pico-8 play session: hold → + tap 🅾

[t = 1 s] hold → ~1s, tap 🅾 ~2×
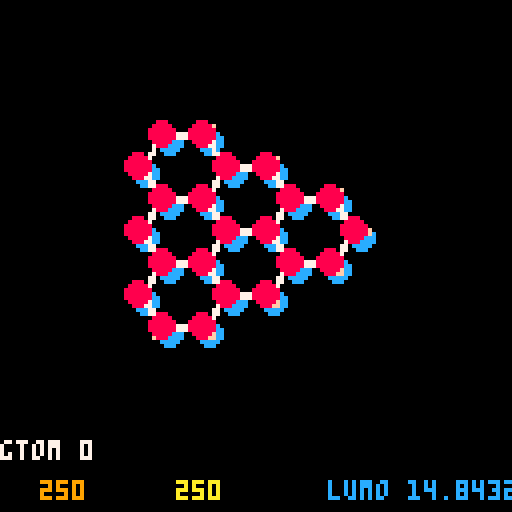
[t = 6 s] hold → ~6s, tap 🅾 ~10×
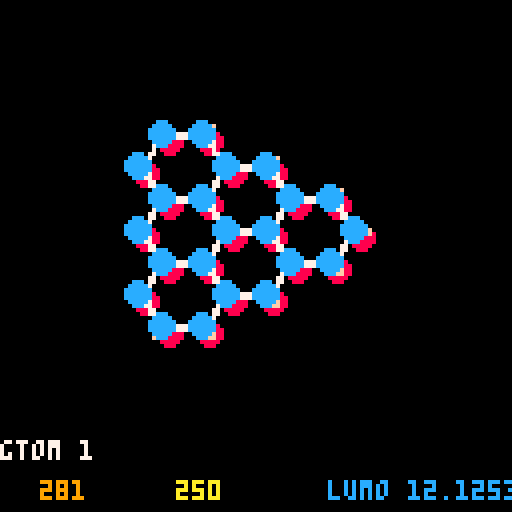
[t = 8 s] hold → ~8s, tap 🅾 ~14×
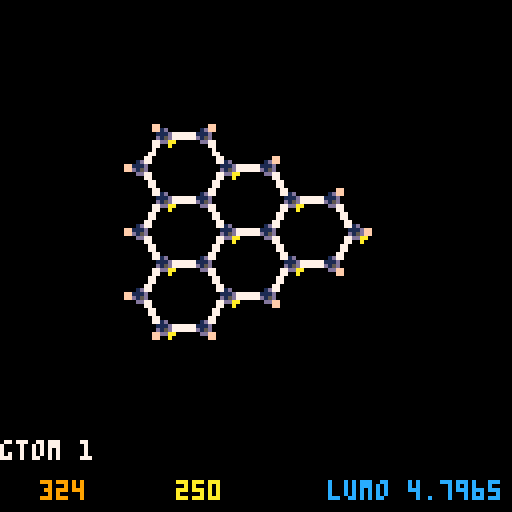

pico-8 cartridge
version 8
__lua__
-- const
--
pi = 3.14159
pix2 = 6.28326
e = 2.718
cols = {8,10,11,12,1,14}
level = 1
sqrt3 = sqrt(3)
selfe = 0
t = -3.033
s0 = 0.129
tol = 0.28
size = 500
scrc = 0.0
-- rect bz boundary
-- 
kxmax = 341
kxmin = 160
kymax = 409
kymin = 92

-- math
-- 

--
-- create kx, ky table
a=1.557
la=a*sqrt3
kx={}
for i=1, size do
 kx[i]=pi*(i-size/2)/(la*size)
end

-- t-b energy calculations
-- 
function square(x)
 return x*x
end

function calc_en(k1,k2)
 return sqrt(
  1 + 4*cos(sqrt3 * la*k1/2.0) *
  cos(k2*la/2.0) + 4 * 
  square(cos(k2*la /2.0)))
end

function get_energies(row,column)
  emod = calc_en(kx[row],kx[column])
  if (player.eisl) then
  lumo = -(selfe + t * emod)/
         ( 1 - s0*emod)
  return lumo
  else
  homo = -(selfe - t * emod)/
         ( 1 + s0*emod)
  return homo
  end
end

-- menu-related functions 
-- 

function togglemusic()
	mainmusic = not mainmusic
	if curmusic==0 then
		music(mainmusic and 0 or -1,0,1)
	end
end

function setmusic(s)
	curmusic=s
	if mainmusic or curmusic!=0 then
		music(s,0,8)
	else
		music(-1,0,8)
	end
end

menuitem(1, "toggle music", togglemusic)
mainmusic = true
setmusic(0)

-- special functions
--

function _init()
 state = "menu"
end

function _update()
 if (state == "menu" and pressing_button()) then
  start_game() 
 elseif (state == "end" and pressing_button()) then
  _init()
 elseif (state == "game") then
  update_game() 
 end
end

function _draw()
 cls()
 if (state == "game") then
  draw_game()
 elseif (state == "menu") then 
  draw_console()
 elseif (state == "end") then
  draw_gameover()
 end
end

--
-- non-special functions
--

-- checks if player 0 
-- is pressing a or b
function pressing_button()
 return btnp(4) or btnp(5)
end

function check_buttons()
 if (player.ksp) then
  if (btn(0)) then 
   player.kx -= 1 
   adjust = true
   end
  if (btn(1)) then 
   player.kx += 1 
   adjust = true
   end
  if (btn(2)) then 
   player.ky += 1 
   adjust = true
   end
  if (btn(3)) then 
   player.ky -= 1 
   adjust = true
   end
  if (btnp(4)) then 
   player.eisl = not player.eisl
   adjust = true
  end
 else
  -- real space
 end
 if (btnp(5)) then
  player.ksp = not player.ksp
 end
end 

--
-- game init

function start_game()
 adjust = true
 setmusic(14)
 state = "game"
 player = {kx=flr(size/2),
           ky=flr(size/2),
           lv=0,
           en=0.0,
           os=0.0,
           angle=0,
           ksp=true,
           eisl=false,
           phase=flr(rnd(360))
          }
 level= 1
 initmap(level)
end

function end_game()
 state = "end"
end

--
-- map functions

function initmap(level)
 phase = 0
 palt(0,true)
 wavef = {}
 nodes = {}
 goals = {}
 edges = {}
 efields = {}
 if (level == 1) then
  offs1= 30
  offs2= 30
  xxt=16
  yxt=14
  camera(0,0)
  extent={0,0,7,7}
  populate_nodes()
 end
end

function populate_nodes()
 h = 0
 for i=extent[1],extent[3] do
  for j=extent[2],extent[4] do
   h += 1
   local a = fget(mget(i,j))
   if (a >0) then
    -- 
    add(nodes,{i,j,h,a,0,0})
    
   end
  end
 end 
end

function populate_edges()
 for i in all(nodes) do
  -- a sublattice
  if (a_or_b(i) == 1) then
   if (i > 1) then
     -- todo
   end

  -- b sublattice
  else
  
  end
 end
end

function fold()
 if (player.kx > kxmax) then
 player.kx = kxmin
 end
 if (player.kx < kxmin) then
 player.kx = kxmax
 end
 if (player.ky > kymax) then
 player.ky = kymin
 end
 if (player.ky < kymin) then
 player.ky = kymax
 end
end

function get_colphase(node)
 return {cols[
        (1+flr(node[6]/60))],
         cols[ 
         1+(3+flr(node[6]/60)
        )%#cols]}
        
end

function adjust_vals()
 if (adjust) then
  adjust = false
  fold()
  player.en = get_energies(
    player.kx, player.ky)
  get_waves()
  get_path()
 end 
end

function update_game()
 check_buttons()
 adv_phase()
 adjust_vals()
end

function get_path()
 gtom=abs((((360*atan2(
   kx[player.kx],
  -kx[player.ky])
  )%60)-30)/30)
 --(1-gtom)*get_k(nodes) +
 --gtom*get_m(nodes) 
end

function get_k(nodes)

end

function get_m(nodes)

end


function adv_phase()
 for i in all(nodes) do
  i[6] = (i[6] + 8*(1 +
   sgn(player.en)/2 ))%360
 end
end

function a_or_b(node)
  --  1 if a 
  -- -1 if b
 if (node[4] == 1 or
     node[4] == 5) then
  return 1
 else
  return -1
 end
end

function get_waves()
 
 if (player.eisl) then --lumo
  for n in all(nodes) do
   n[5] = 2 + (-0.01+2*(cos(
     kx[player.kx]*la/1.5)))
  end  
 else --homo
  for n in all(nodes) do
   n[5] = 2 + (-0.01+2*(cos(
     kx[player.kx]*la/1.5)))
  end
 end
end
function scrollrc()
 palt(0,false)
 palt(14,true)
 scrc += 0.01
 for x=0,128,32 do
  for y=0,128,32 do
   spr(204,x-(10*scrc+
             20*(sin(scrc/2)+1)*
             cos(2*scrc)*
             cos(scrc))%32,
           y-(-10*scrc+
             20*(sin(scrc/2)+1)*
             cos(2*scrc)*
             sin(scrc))%32,
           4,4)
  end
 end 
end

function draw_console()
 cls()
 scrollrc()
 draw_fgt()
end

function draw_fgt()
  rectfill(17,108,111,122,0)
  print("press a button to start",
       19,110,11)
  print("rc 2017 sprummer jam!!!",
       19,116,11) 
  spr(192,33+10*
          sin(scrc),
      20,8,4)
end

function draw_game()
 cls()
 print_debug()
 draw_waves(5,1)
 map(0,0,offs1,offs2,xxt,yxt)
 draw_waves(3,2)
end

-- homo:
-- offs is 3 (fore) or 5 (back)
-- lumo:
-- two circs drawn

function draw_waves(offs,tb)
 if (not player.eisl) then
  for i in all(nodes) do
   circfill(offs1+8*i[1]+
            a_or_b(i)+offs,
            offs2+8*i[2]+offs,
            i[5],
   get_colphase(i)[tb])
  end
 else
  for i in all(nodes) do
   circfill(offs1+8*i[1]+
            a_or_b(i)+offs,
            offs2+8*i[2]+offs,
            i[5],
   get_colphase(i)[tb])
  end
 end
end

function draw_gameover()
 
end

function print_debug()
 print("gtom "..(gtom or 1),0, 110,7)
-- print("y "..y,30, 110,7)
-- print("z "..z,60, 110,7)
 print(player.colp,0,120,
 cols[player.colp])
 print(player.coln,5,120,
 cols[player.coln])
 print(player.kx,10,120,9)
 print(player.ky,44,120,10)
 if (player.eisl) then
  print("lumo "..(player.en),82,120,12) 
 else
  print("homo "..(player.en),82,120,11)
 end
end
__gfx__
000000000000000000000000000000000000000000000000700000006e6e6e6e0000000000000000000000000000000000000000000000000000000000000000
000000000000000000000000ff000000000000ff0000000000000000e6e6e6e60000000000000000000000000000000000000000000000000000000000000000
0070070000000000000dd000ffdd00000000ddff00000000000000006e6e6e6e0000000000000000000000000000000000000000000000000000000000000000
000770000000000000d55d000d55d777777d55d00000000000000000e6e6e6e60000000000000000000000000000000000000000000000000000000000000000
000770000000000000d55d000d55d777777d55d000000000000000006e6e6e6e0000000000000000000000000000000000000000000000000000000000000000
0070070000000000000dd00077dd00000000dd770000000000000000e6e6e6e60000000000000000000000000000000000000000000000000000000000000000
000000000000000000000000770000000000007700000000000000006e6e6e6e0000000000000000000000000000000000000000000000000000000000000000
00000000000000000000000070000000000000070000000000000000e6e6e6e60000000000000000000000000000000000000000000000000000000000000000
00000000000000000000000770000000000000077000000000000000000000000000000000000000000000000000000000000000000000000000000000000000
00000000000000000000007700000000000000007700000000000000ff000000000000ff00000000000000000000000000000000000000000000000000000000
00000000000000000000dd77000000000000000077dd000000000000ffdd00000000ddff00000000000000000000000000000000000000000000000000000000
00000000000000000ffd55d000000000000000000d55dff0000000000d55d777777d55d000000000000000000000000000000000000000000000000000000000
00000000000000000ffd55d000000000000000000d55dff0000000000d55d777777d55d000000000000000000000000000000000000000000000000000000000
00000000000000000000dd77000000000000000077dd000000000000ffdd00000000ddff00000000000000000000000000000000000000000000000000000000
00000000000000000000007700000000000000007700000000000000ff000000000000ff00000000000000000000000000000000000000000000000000000000
00000000000000000000000770000000000000077000000070000000000000000000000000000000000000000000000000000000000000000000000000000000
00000000000000000000000070000000000000070000000000000007000000000000000000000000000000000000000000000000000000000000000000000000
00000000000000000000000077000000000000770000000000000000ff000000000000ff00000000000000000000000000000000000000000000000000000000
00000000000000000000000077dd00000000dd770000000000000000ffdd00000000ddff00000000000000000000000000000000000000000000000000000000
0000000000000000000000000d55d777777d55d000000000000000000d55dff00ffd55d000000000000000000000000000000000000000000000000000000000
0000000000000000000000000d55d777777d55d000000000000000000d55dff00ffd55d000000000000000000000000000000000000000000000000000000000
000000000000000000000000ffdd00000000ddff000000000000000077dd00000000dd7700000000000000000000000000000000000000000000000000000000
000000000000000000000000ff000000000000ff0000000000000000770000000000007700000000000000000000000000000000000000000000000000000000
00000000000000070000000000000000000000000000000000000000700000000000000700000000000000000000000000000000000000000000000000000000
8000000070000aa00aa0000770000000000000070000000000000000700000000000000700000000000000000000000000000000000000000000000000000000
900000000000a99aa99a000077000000000000770000000000000000770000000000007700000000000000000000000000000000000000000000000000000000
a000000000aaa99aa99aaa0077dd00000000dd77000000000000000077dd00000000dd7700000000000000000000000000000000000000000000000000000000
b00000000a99aaa88aaa99a00d55d777777d55d000000000000000000d55dff00ffd55d000000000000000000000000000000000000000000000000000000000
c00000000a99aaa88aaa99a00d55d777777d55d000000000000000000d55dff00ffd55d000000000000000000000000000000000000000000000000000000000
d000000000aaa99aa99aaa0077dd00000000dd770000000000000000ffdd00000000ddff00000000000000000000000000000000000000000000000000000000
000000000000a99aa99a000077000000000000770000000000000000ff000000000000ff00000000000000000000000000000000000000000000000000000000
0000000070000aa00aa0000770000000000000070000000000000007000000000000000000000000000000000000000000000000000000000000000000000000
00000000000000000000000000000000000000000000000000000000000000000000000000000000000000000000000000000000000000000000000000000000
00000000000000000000000000000000000000000000000000000000000000000000000000000000000000000000000000000000000000000000000000000000
00000000000000000000000000000000000000000000000000000000000000000000000000000000000000000000000000000000000000000000000000000000
00000000000000000000000000000000000000000000000000000000000000000000000000000000000000000000000000000000000000000000000000000000
00000000000000000000000000000000000000000000000000000000000000000000000000000000000000000000000000000000000000000000000000000000
00000000000000000000000000000000000000000000000000000000000000000000000000000000000000000000000000000000000000000000000000000000
00000000000000000000000000000000000000000000000000000000000000000000000000000000000000000000000000000000000000000000000000000000
00000000000000000000000000000000000000000000000000000000000000000000000000000000000000000000000000000000000000000000000000000000
00000000000000000000000000000000000000000000000000000000000000000000000000000000000000000000000000000000000000000000000000000000
00000000000000000000000000000000000000000000000000000000000000000000000000000000000000000000000000000000000000000000000000000000
00000000000000000000000000000000000000000000000000000000000000000000000000000000000000000000000000000000000000000000000000000000
00000000000000000000000000000000000000000000000000000000000000000000000000000000000000000000000000000000000000000000000000000000
00000000000000000000000000000000000000000000000000000000000000000000000000000000000000000000000000000000000000000000000000000000
00000000000000000000000000000000000000000000000000000000000000000000000000000000000000000000000000000000000000000000000000000000
00000000000000000000000000000000000000000000000000000000000000000000000000000000000000000000000000000000000000000000000000000000
00000000000000000000000000000000000000000000000000000000000000000000000000000000000000000000000000000000000000000000000000000000
00000000000000000000000000000000000000000000000000000000000000000000000000000000000000000000000000000000000000000000000000000000
00000000000000000000000000000000000000000000000000000000000000000000000000000000000000000000000000000000000000000000000000000000
00000000000000000000000000000000000000000000000000000000000000000000000000000000000000000000000000000000000000000000000000000000
00000000000000000000000000000000000000000000000000000000000000000000000000000000000000000000000000000000000000000000000000000000
00000000000000000000000000000000000000000000000000000000000000000000000000000000000000000000000000000000000000000000000000000000
00000000000000000000000000000000000000000000000000000000000000000000000000000000000000000000000000000000000000000000000000000000
00000000000000000000000000000000000000000000000000000000000000000000000000000000000000000000000000000000000000000000000000000000
00000000000000000000000000000000000000000000000000000000000000000000000000000000000000000000000000000000000000000000000000000000
00000000000000000000000000000000000000000000000000000000000000000000000000000000000000000000000000000000000000000000000000000000
00000000000000000000000000000000000000000000000000000000000000000000000000000000000000000000000000000000000000000000000000000000
00000000000000000000000000000000000000000000000000000000000000000000000000000000000000000000000000000000000000000000000000000000
00000000000000000000000000000000000000000000000000000000000000000000000000000000000000000000000000000000000000000000000000000000
00000000000000000000000000000000000000000000000000000000000000000000000000000000000000000000000000000000000000000000000000000000
00000000000000000000000000000000000000000000000000000000000000000000000000000000000000000000000000000000000000000000000000000000
00000000000000000000000000000000000000000000000000000000000000000000000000000000000000000000000000000000000000000000000000000000
00000000000000000000000000000000000000000000000000000000000000000000000000000000000000000000000000000000000000000000000000000000
00000000000000000000000000000000000000000000000000000000000000000000000000000000000000000000000000000000000000000000000000000000
00000000000000000000000000000000000000000000000000000000000000000000000000000000000000000000000000000000000000000000000000000000
00000000000000000000000000000000000000000000000000000000000000000000000000000000000000000000000000000000000000000000000000000000
00000000000000000000000000000000000000000000000000000000000000000000000000000000000000000000000000000000000000000000000000000000
00000000000000000000000000000000000000000000000000000000000000000000000000000000000000000000000000000000000000000000000000000000
00000000000000000000000000000000000000000000000000000000000000000000000000000000000000000000000000000000000000000000000000000000
00000000000000000000000000000000000000000000000000000000000000000000000000000000000000000000000000000000000000000000000000000000
00000000000000000000000000000000000000000000000000000000000000000000000000000000000000000000000000000000000000000000000000000000
00000000000000000000000000000000000000000000000000000000000000000000000000000000000000000000000000000000000000000000000000000000
00000000000000000000000000000000000000000000000000000000000000000000000000000000000000000000000000000000000000000000000000000000
00000000000000000000000000000000000000000000000000000000000000000000000000000000000000000000000000000000000000000000000000000000
00000000000000000000000000000000000000000000000000000000000000000000000000000000000000000000000000000000000000000000000000000000
00000000000000000000000000000000000000000000000000000000000000000000000000000000000000000000000000000000000000000000000000000000
00000000000000000000000000000000000000000000000000000000000000000000000000000000000000000000000000000000000000000000000000000000
00000000000000000000000000000000000000000000000000000000000000000000000000000000000000000000000000000000000000000000000000000000
00000000000000000000000000000000000000000000000000000000000000000000000000000000000000000000000000000000000000000000000000000000
00000000000000000000000000000000000000000000000000000000000000000000000000000000000000000000000000000000000000000000000000000000
00000000000000000000000000000000000000000000000000000000000000000000000000000000000000000000000000000000000000000000000000000000
00000000000000000000000000000000000000000000000000000000000000000000000000000000000000000000000000000000000000000000000000000000
00000000000000000000000000000000000000000000000000000000000000000000000000000000000000000000000000000000000000000000000000000000
00000000000000000000000000000000000000000000000000000000000000000000000000000000000000000000000000000000000000000000000000000000
00000000000000000000000000000000000000000000000000000000000000000000000000000000000000000000000000000000000000000000000000000000
00000000000000000000000000000000000000000000000000000000000000000000000000000000000000000000000000000000000000000000000000000000
00000000000000000000000000000000000000000000000000000000000000000000000000000000000000000000000000000000000000000000000000000000
00000000000000000000000000000000000000000000000000000000000000000000000000000000000000000000000000000000000000000000000000000000
00000000000000000000000000000000000000000000000000000000000000000000000000000000000000000000000000000000000000000000000000000000
00000000000000000000000000000000000000000000000000000000000000000000000000000000000000000000000000000000000000000000000000000000
00000000000000000000000000000000000000000000000000000000000000000000000000000000000000000000000000000000000000000000000000000000
00000000000000000000000000000000000000000000000000000000000000000000000000000000000000000000000000000000000000000000000000000000
00000000000000000000000000000000000000000000000000000000000000000000000000000000000000000000000000000000000000000000000000000000
00000000000000000000000000000000000000000000000000000000000000000000000000000000000000000000000000000000000000000000000000000000
00000000000000000000000000000000000000000000000000000000000000000000000000000000000000000000000000000000000000000000000000000000
eeeeeee0000000eeeeeeeeeeeeeeeeeeeeeeeeeeeeeeeeeeeeeeeeeeeeeeeeee0000000000000000000000000000000077000000000000777777777777777777
eeeeee000011000eeeeeeeeeeeeeeeeeeeeeeeeeeeeeeeeeeeeeeeeeeeeeeeee0000000000000000000000000000000077077777777770777777777777777777
eeeee00011cc1000eeeeeeeeeeeeeeeeeeeeeeeeeeeeeeeeeeeeeeeeeeeeeeee0000000000000000000000000000000077070000000070777777777777777777
eeee0001cc1cc100000eeeeeeeeeeee00000eee00eee000eee00000000000eee000000000000000000000000000000007707b0b0b00070777777777777777777
eeee0001c101c1000000000000000000000000000000000000000000000000ee0000000000000000000000000000000077070000000070777777777777777777
eee0001c10001c1001000000000000010110000100000100000101100110000e0000000000000000000000000000000077070bb0bb0070777777777777777777
eee001cc10001c101c1010011110001c1cc1001c10001c10101c1cc11cc110000000000000000000000000000000000077070000000070777777777777777777
eee001c100011c101c11c11cccc1001ccccc11cc11001c11c11ccccc1cccc1000000000000000000000000000000000077070000000070777777777777777777
eee001c101011c11c101c1c11cc1011cc11c1ccccc11c101c11cc11ccc11c1000000000000000000000000000000000077077777777770777777777777777777
eee001c11c11c11cc101c1c11cc101ccc11c11c1111cc101c1ccc11c1101c1000000000000000000000000000000000077000000000000777777777777777777
ee0001c11cc1c11c101c1c101cc101cc101c1cc1001c101c11cc101c101cc1000000000000000000000000000000000077777700007777777777777777777777
ee001cc101cc101c101c1c101cc101c101cc1c10011c101c11c101cc11cc10000000000000000000000000000000000077700000000007777777777777777777
ee001cc111cc111c11cc1c11ccc111c101c11c111c1c11cc11c101c101c1000e0000000000000000000000000000000077000707070700777777777777777777
ee0001cccccccc1cccc11cccc1ccc1c101c101cccc1cccc101c101c101c100ee0000000000000000000000000000000077007070707000777777777777777777
ee000011111111011110011110111010001001111101111000100010001000ee0000000000000000000000000000000077000000000000777777777777777777
e0000000000000000000000000000000000000000000000000000000000000ee0000000000000000000000000000000077777777777777777777777777777777
000011111111100000000000000000000000000000000000000000000000000e0000000000000000000000000000000077777777777777777700000000000077
00119999999991000000000000000000000000000000000000000000000110000000000000000000000000000000000077777777777777777707777777777077
01999119111110000000000000000000001001000000110001111001001991000000000000000000000000000000000077777777777777777707000000007077
00111191000000100000000010000010019119100001991019999119119919100000000000000000000000000000000077777777777777777707b0b0b0007077
00001991110011900011000191000191019999910119191019111919999119100000000000000000000000000000000077777777777777777707000000007077
e00019119911991901991101910019910199119119910101911191199110010000000000000000000000000000000000777777777777777777070bb0bb007077
ee001910191911011911991191001910019101919910000199999119910000000000000000000000000000000000000077777777777777777707000000007077
ee0019101991000199101911910019101910019191000019991110019100000e0000000000000000000000000000000077777777777777777707000000007077
ee00191019100019910019191001191019101911910000199100000191000eee0000000000000000000000000000000077777777777777777707777777777077
ee00191019100019100119199119910191001911911111019911100199100eee0000000000000000000000000000000077777777777777777700000000000077
ee00199101910019911991019999100191001910199999101999910011000eee0000000000000000000000000000000077777777777777777777770000777777
ee0001910010000119991000111100001000010001111100011110000000eeee0000000000000000000000000000000077777777777777777770000000000777
eee00010000000000111000000000000000000000000000000000000000eeeee0000000000000000000000000000000077777777777777777700070707070077
eeee00000000ee00000000e000000ee000ee000e0000000ee00000eeeeeeeeee0000000000000000000000000000000077777777777777777700707070700077
eeeee000eeeeeeee00000eeeeeeeeeeeeeeeeeeeeeeeeeeeeeeeeeeeeeeeeeee0000000000000000000000000000000077777777777777777700000000000077
eeeeeeeeeeeeeeeeeeeeeeeeeeeeeeeeeeeeeeeeeeeeeeeeeeeeeeeeeeeeeeee0000000000000000000000000000000077777777777777777777777777777777
__gff__
0000000605000000000000000000000000000500000600060500000000000000000000060500000605000000000000000000000201000006050000000000000000000000000000000000000000000000000000000000000000000000000000000000000000000000000000000000000000000000000000000000000000000000
0000000000000000000000000000000000000000000000000000000000000000000000000000000000000000000000000000000000000000000000000000000000000000000000000000000000000000000000000000000000000000000000000000000000000000000000000000000000000000000000000000000000000000
__map__
0003040000000000000000000000000000003603041600000000000000000000000000000000000000000000000000000000000000000000000000000000000000000000000000000000000000000000000000000000000000000000000000000000000000000000000000000000000000000000000000000000000000000000
1213143304160000000000000000000036033413143304160000000000000000000000000000000000000000000000000000000000000000000000000000000000000000000000000000000000000000000000000000000000000000000000000000000000000000000000000000000000000000000000000000000000000000
1433341314330416000000000000000012131433341314150000000000000000000000000000000000000000000000000000000000000000000000000000000000000000000000000000000000000000000000000000000000000000000000000000000000000000000000000000000000000000000000000000000000000000
1213143334131415000000000000000014333413003334130000000000000000000000000000000000000000000000000000000000000000000000000000000000000000000000000000000000000000000000000000000000000000000000000000000000000000000000000000000000000000000000000000000000000000
1433341314332406000000000000000012131433341314150000000000000000000000000000000000000000000000000000000000000000000000000000000000000000000000000000000000000000000000000000000000000000000000000000000000000000000000000000000000000000000000000000000000000000
1213143324060000000000000000000026233413143324060000000000000000000000000000000000000000000000000000000000000000000000000000000000000000000000000000000000000000000000000000000000000000000000000000000000000000000000000000000000000000000000000000000000000000
2623240600000000000000000000000000002623240600000000000000000000000000000000000000000000000000000000000000000000000000000000000000000000000000000000000000000000000000000000000000000000000000000000000000000000000000000000000000000000000000000000000000000000
0000000000000000000000000000000000000000000000000000000000000000000000000000000000000000000000000000000000000000000000000000000000000000000000000000000000000000000000000000000000000000000000000000000000000000000000000000000000000000000000000000000000000000
0000000000000000000000000000000000000000000000000000000000000000000000000000000000000000000000000000000000000000000000000000000000000000000000000000000000000000000000000000000000000000000000000000000000000000000000000000000000000000000000000000000000000000
0000000000000000000000000000000000000000000000000000000000000000000000000000000000000000000000000000000000000000000000000000000000000000000000000000000000000000000000000000000000000000000000000000000000000000000000000000000000000000000000000000000000000000
0000000000000000000000000000000000000000000000000000000000000000000000000000000000000000000000000000000000000000000000000000000000000000000000000000000000000000000000000000000000000000000000000000000000000000000000000000000000000000000000000000000000000000
0000000000000000000000000000000000000000000000000000000000000000000000000000000000000000000000000000000000000000000000000000000000000000000000000000000000000000000000000000000000000000000000000000000000000000000000000000000000000000000000000000000000000000
0000000000000000000000000000000000000000000000000000000000000000000000000000000000000000000000000000000000000000000000000000000000000000000000000000000000000000000000000000000000000000000000000000000000000000000000000000000000000000000000000000000000000000
0000000000000000000000000000000000000000000000000000000000000000000000000000000000000000000000000000000000000000000000000000000000000000000000000000000000000000000000000000000000000000000000000000000000000000000000000000000000000000000000000000000000000000
0000000000000000000000000000000000000000000000000000000000000000000000000000000000000000000000000000000000000000000000000000000000000000000000000000000000000000000000000000000000000000000000000000000000000000000000000000000000000000000000000000000000000000
0000000000000000000000000000000000000000000000000000000000000000000000000000000000000000000000000000000000000000000000000000000000000000000000000000000000000000000000000000000000000000000000000000000000000000000000000000000000000000000000000000000000000000
0000000000000000000000000000000000000000000000000000000000000000000000000000000000000000000000000000000000000000000000000000000000000000000000000000000000000000000000000000000000000000000000000000000000000000000000000000000000000000000000000000000000000000
0000000000000000000000000000000000000000000000000000000000000000000000000000000000000000000000000000000000000000000000000000000000000000000000000000000000000000000000000000000000000000000000000000000000000000000000000000000000000000000000000000000000000000
0000000000000000000000000000000000000000000000000000000000000000000000000000000000000000000000000000000000000000000000000000000000000000000000000000000000000000000000000000000000000000000000000000000000000000000000000000000000000000000000000000000000000000
0000000000000000000000000000000000000000000000000000000000000000000000000000000000000000000000000000000000000000000000000000000000000000000000000000000000000000000000000000000000000000000000000000000000000000000000000000000000000000000000000000000000000000
0000000000000000000000000000000000000000000000000000000000000000000000000000000000000000000000000000000000000000000000000000000000000000000000000000000000000000000000000000000000000000000000000000000000000000000000000000000000000000000000000000000000000000
0000000000000000000000000000000000000000000000000000000000000000000000000000000000000000000000000000000000000000000000000000000000000000000000000000000000000000000000000000000000000000000000000000000000000000000000000000000000000000000000000000000000000000
0000000000000000000000000000000000000000000000000000000000000000000000000000000000000000000000000000000000000000000000000000000000000000000000000000000000000000000000000000000000000000000000000000000000000000000000000000000000000000000000000000000000000000
0000000000000000000000000000000000000000000000000000000000000000000000000000000000000000000000000000000000000000000000000000000000000000000000000000000000000000000000000000000000000000000000000000000000000000000000000000000000000000000000000000000000000000
0000000000000000000000000000000000000000000000000000000000000000000000000000000000000000000000000000000000000000000000000000000000000000000000000000000000000000000000000000000000000000000000000000000000000000000000000000000000000000000000000000000000000000
0000000000000000000000000000000000000000000000000000000000000000000000000000000000000000000000000000000000000000000000000000000000000000000000000000000000000000000000000000000000000000000000000000000000000000000000000000000000000000000000000000000000000000
0000000000000000000000000000000000000000000000000000000000000000000000000000000000000000000000000000000000000000000000000000000000000000000000000000000000000000000000000000000000000000000000000000000000000000000000000000000000000000000000000000000000000000
0000000000000000000000000000000000000000000000000000000000000000000000000000000000000000000000000000000000000000000000000000000000000000000000000000000000000000000000000000000000000000000000000000000000000000000000000000000000000000000000000000000000000000
0000000000000000000000000000000000000000000000000000000000000000000000000000000000000000000000000000000000000000000000000000000000000000000000000000000000000000000000000000000000000000000000000000000000000000000000000000000000000000000000000000000000000000
0000000000000000000000000000000000000000000000000000000000000000000000000000000000000000000000000000000000000000000000000000000000000000000000000000000000000000000000000000000000000000000000000000000000000000000000000000000000000000000000000000000000000000
0000000000000000000000000000000000000000000000000000000000000000000000000000000000000000000000000000000000000000000000000000000000000000000000000000000000000000000000000000000000000000000000000000000000000000000000000000000000000000000000000000000000000000
0000000000000000000000000000000000000000000000000000000000000000000000000000000000000000000000000000000000000000000000000000000000000000000000000000000000000000000000000000000000000000000000000000000000000000000000000000000000000000000000000000000000000000
